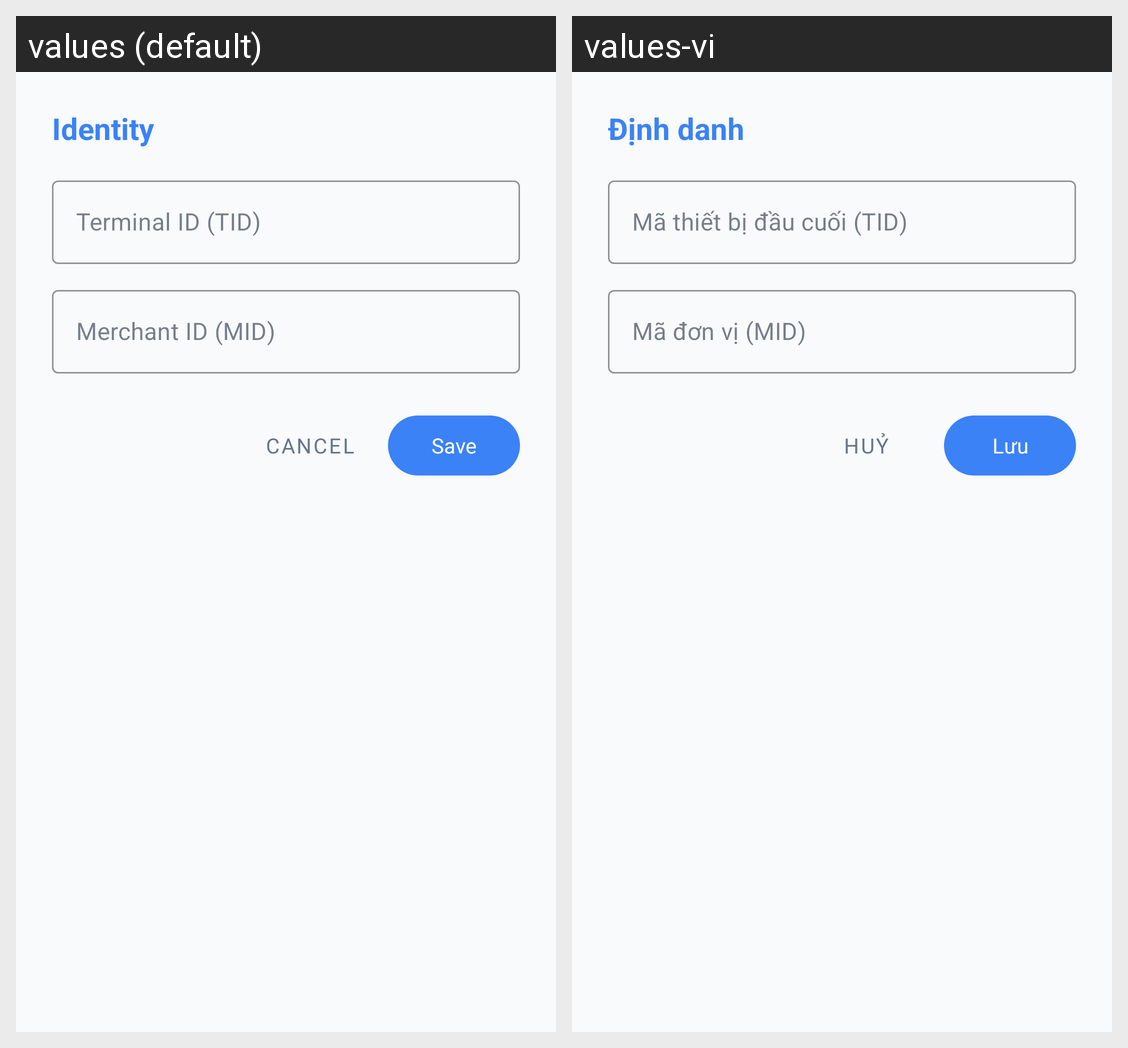

Translations of the strings shown on this Android screen, per locale in the grid:
Android screen res/layout/dialog_admin_identity.xml rendered under 2 locales, left to right: values (default), values-vi. Device: Nexus 5 (rendered at 1080×1920; each locale shown at half size, 540×960, under a caption strip naming it); theme Theme.MySoftPOS.
Strings drawn on this screen, with the default value and each locale's value (text and hints the layout hard-codes, and strings that could not be matched under every locale, appear in the picture but are not listed):

settings_identity_group
  values: Identity
  values-vi: Định danh

settings_terminal_id
  values: Terminal ID (TID)
  values-vi: Mã thiết bị đầu cuối (TID)

settings_merchant_id
  values: Merchant ID (MID)
  values-vi: Mã đơn vị (MID)

common_cancel
  values: Cancel
  values-vi: Huỷ

common_save
  values: Save
  values-vi: Lưu
